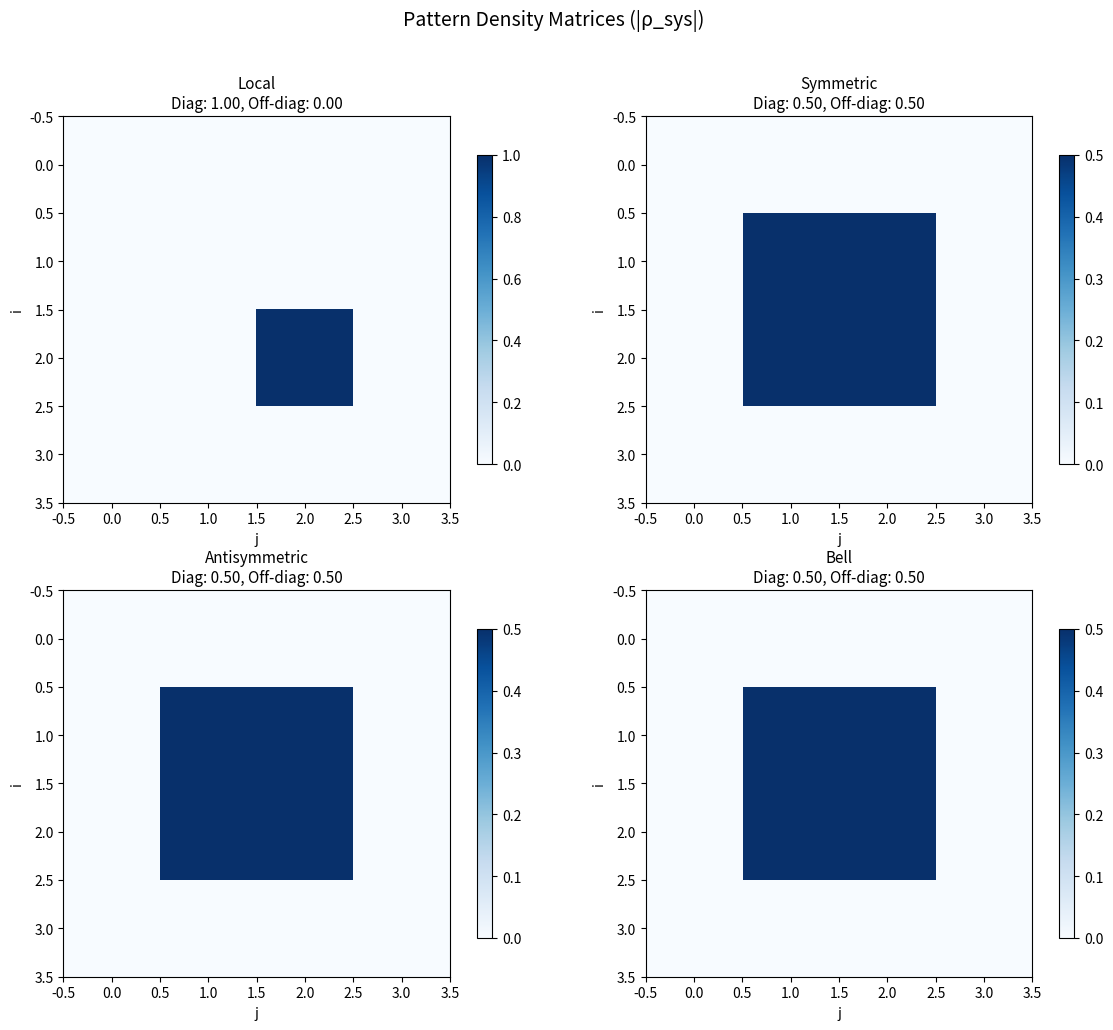
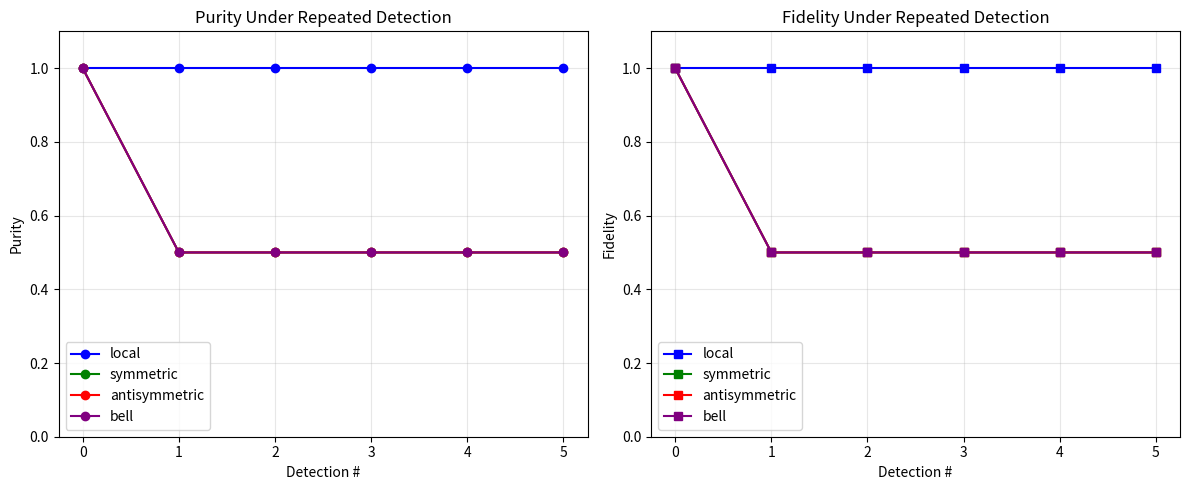
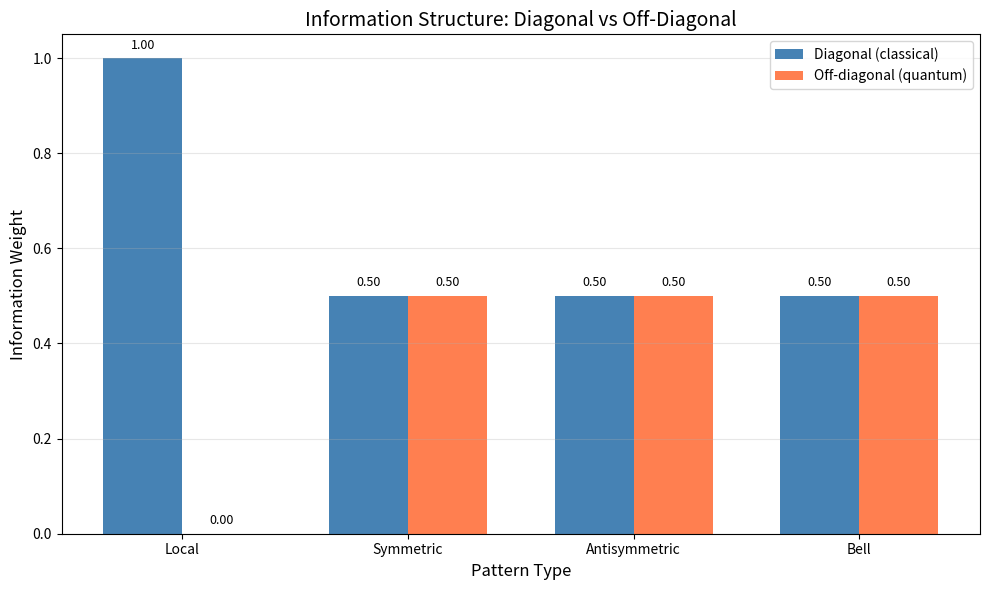
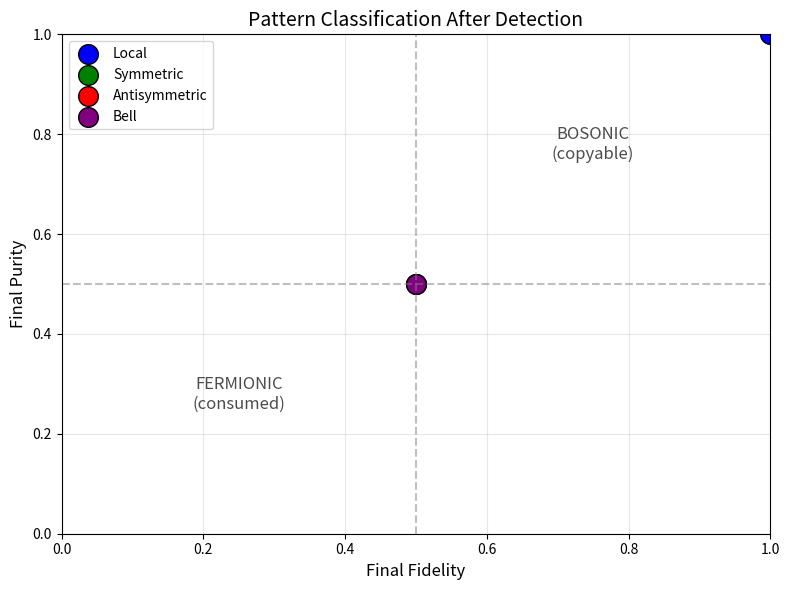

Write the Python code that produced these figures, in order.
"""
Information Patterns in Hilbert Space
=====================================
Axioms: Hilbert Space Realism, Unitary Evolution, Classical Emergence

Fermions: Non-copyable information (off-diagonal structure)
Bosons: Copyable information (diagonal structure)
Exclusion emerges from information-theoretic constraints.
"""

import numpy as np
from scipy.linalg import expm
from typing import Dict, Tuple, List
import matplotlib
matplotlib.use('Agg')
import matplotlib.pyplot as plt
import os


class Substrate:
    """Hilbert space partitioned into system + environment."""
    
    def __init__(self, n_sys: int, n_env: int, dim: int = 2):
        self.n_sys = n_sys
        self.n_env = n_env
        self.n_total = n_sys + n_env
        self.d = dim
        self.dim_sys = dim ** n_sys
        self.dim_env = dim ** n_env
        self.dim_total = dim ** self.n_total
        
    def vacuum(self) -> np.ndarray:
        psi = np.zeros(self.dim_total, dtype=complex)
        psi[0] = 1.0
        return psi
    
    def index_to_config(self, idx: int) -> Tuple[int, ...]:
        config = []
        for i in range(self.n_total):
            config.append(idx // (self.d ** (self.n_total - 1 - i)) % self.d)
        return tuple(config)
    
    def config_to_index(self, config: Tuple[int, ...]) -> int:
        idx = 0
        for i, n in enumerate(config):
            idx += n * (self.d ** (self.n_total - 1 - i))
        return idx
    
    def partial_trace_env(self, rho: np.ndarray) -> np.ndarray:
        """Trace out environment."""
        rho_sys = np.zeros((self.dim_sys, self.dim_sys), dtype=complex)
        
        for i_sys in range(self.dim_sys):
            for j_sys in range(self.dim_sys):
                for k_env in range(self.dim_env):
                    i_full = i_sys * self.dim_env + k_env
                    j_full = j_sys * self.dim_env + k_env
                    rho_sys[i_sys, j_sys] += rho[i_full, j_full]
        
        return rho_sys


def create_patterns(substrate: Substrate) -> Dict[str, np.ndarray]:
    """Create different pattern types."""
    patterns = {}
    
    # Local excitation (classical/diagonal)
    psi = substrate.vacuum()
    config = [0] * substrate.n_total
    config[0] = 1
    psi = np.zeros(substrate.dim_total, dtype=complex)
    psi[substrate.config_to_index(tuple(config))] = 1.0
    patterns['local'] = psi
    
    # Symmetric superposition
    psi = np.zeros(substrate.dim_total, dtype=complex)
    config1 = [0] * substrate.n_total
    config2 = [0] * substrate.n_total
    config1[0] = 1
    config2[1] = 1
    psi[substrate.config_to_index(tuple(config1))] = 1/np.sqrt(2)
    psi[substrate.config_to_index(tuple(config2))] = 1/np.sqrt(2)
    patterns['symmetric'] = psi
    
    # Antisymmetric superposition
    psi = np.zeros(substrate.dim_total, dtype=complex)
    psi[substrate.config_to_index(tuple(config1))] = 1/np.sqrt(2)
    psi[substrate.config_to_index(tuple(config2))] = -1/np.sqrt(2)
    patterns['antisymmetric'] = psi
    
    # Bell state (entangled)
    psi = np.zeros(substrate.dim_total, dtype=complex)
    config1 = [0] * substrate.n_total
    config2 = [0] * substrate.n_total
    config1[0], config1[1] = 0, 1
    config2[0], config2[1] = 1, 0
    psi[substrate.config_to_index(tuple(config1))] = 1/np.sqrt(2)
    psi[substrate.config_to_index(tuple(config2))] = 1/np.sqrt(2)
    patterns['bell'] = psi
    
    return patterns


def build_detection_unitary(substrate: Substrate, sys_mode: int, env_mode: int,
                            strength: float = np.pi/4) -> np.ndarray:
    """Detection = CNOT-like coupling between system and environment."""
    dim = substrate.dim_total
    H = np.zeros((dim, dim), dtype=complex)
    
    for idx in range(dim):
        config = list(substrate.index_to_config(idx))
        if config[sys_mode] > 0:
            config_flip = config.copy()
            config_flip[env_mode] = (config[env_mode] + 1) % substrate.d
            idx_flip = substrate.config_to_index(tuple(config_flip))
            H[idx_flip, idx] += config[sys_mode]
            H[idx, idx_flip] += config[sys_mode]
    
    return expm(-1j * strength * H)


def analyze_pattern(substrate: Substrate, psi: np.ndarray) -> Dict:
    """Analyze information structure of a pattern."""
    rho = np.outer(psi, np.conj(psi))
    rho_sys = substrate.partial_trace_env(rho)
    
    # Diagonal vs off-diagonal content
    diagonal = np.diag(np.diag(rho_sys))
    off_diagonal = rho_sys - diagonal
    
    diag_weight = np.real(np.trace(diagonal @ diagonal))
    offdiag_weight = np.real(np.trace(off_diagonal @ np.conj(off_diagonal).T))
    
    # Purity
    purity = np.real(np.trace(rho_sys @ rho_sys))
    
    return {
        'diagonal': diag_weight,
        'off_diagonal': offdiag_weight,
        'purity': purity,
        'rho_sys': rho_sys
    }


def test_copyability(substrate: Substrate, psi: np.ndarray, n_detections: int = 5) -> Dict:
    """Test if pattern survives multiple detections."""
    rho_orig = np.outer(psi, np.conj(psi))
    rho_sys_orig = substrate.partial_trace_env(rho_orig)
    
    purity_history = [1.0]
    fidelity_history = [1.0]
    
    psi_current = psi.copy()
    
    for i in range(n_detections):
        env_mode = substrate.n_sys + (i % substrate.n_env)
        U = build_detection_unitary(substrate, sys_mode=0, env_mode=env_mode)
        psi_current = U @ psi_current
        psi_current = psi_current / np.linalg.norm(psi_current)
        
        rho = np.outer(psi_current, np.conj(psi_current))
        rho_sys = substrate.partial_trace_env(rho)
        
        purity = np.real(np.trace(rho_sys @ rho_sys))
        fidelity = np.abs(np.trace(rho_sys_orig @ rho_sys))
        
        purity_history.append(purity)
        fidelity_history.append(fidelity)
    
    return {
        'purity': purity_history,
        'fidelity': fidelity_history,
        'final_purity': purity_history[-1],
        'final_fidelity': fidelity_history[-1]
    }


def plot_pattern_structure(patterns: Dict[str, np.ndarray], substrate: Substrate, filename: str):
    """Visualize density matrix structure for each pattern."""
    fig, axes = plt.subplots(2, 2, figsize=(12, 10))
    axes = axes.flatten()
    
    for ax, (name, psi) in zip(axes, patterns.items()):
        analysis = analyze_pattern(substrate, psi)
        rho = np.abs(analysis['rho_sys'])
        
        im = ax.imshow(rho, cmap='Blues', vmin=0)
        ax.set_title(f'{name.capitalize()}\nDiag: {analysis["diagonal"]:.2f}, '
                    f'Off-diag: {analysis["off_diagonal"]:.2f}', fontsize=11)
        ax.set_xlabel('j')
        ax.set_ylabel('i')
        plt.colorbar(im, ax=ax, shrink=0.8)
    
    plt.suptitle('Pattern Density Matrices (|ρ_sys|)', fontsize=14, y=1.02)
    plt.tight_layout()
    plt.savefig(filename, dpi=150, bbox_inches='tight')
    plt.close()


def plot_copyability(results: Dict[str, Dict], filename: str):
    """Visualize copyability test results."""
    fig, axes = plt.subplots(1, 2, figsize=(12, 5))
    
    colors = {'local': 'blue', 'symmetric': 'green', 'antisymmetric': 'red', 'bell': 'purple'}
    
    for name, result in results.items():
        axes[0].plot(result['purity'], 'o-', label=name, color=colors[name])
        axes[1].plot(result['fidelity'], 's-', label=name, color=colors[name])
    
    axes[0].set_xlabel('Detection #')
    axes[0].set_ylabel('Purity')
    axes[0].set_title('Purity Under Repeated Detection')
    axes[0].legend()
    axes[0].set_ylim(0, 1.1)
    axes[0].grid(True, alpha=0.3)
    
    axes[1].set_xlabel('Detection #')
    axes[1].set_ylabel('Fidelity')
    axes[1].set_title('Fidelity Under Repeated Detection')
    axes[1].legend()
    axes[1].set_ylim(0, 1.1)
    axes[1].grid(True, alpha=0.3)
    
    plt.tight_layout()
    plt.savefig(filename, dpi=150)
    plt.close()


def plot_information_content(patterns: Dict, substrate: Substrate, filename: str):
    """Bar chart of diagonal vs off-diagonal information."""
    fig, ax = plt.subplots(figsize=(10, 6))
    
    names = list(patterns.keys())
    diag_vals = []
    offdiag_vals = []
    
    for name, psi in patterns.items():
        analysis = analyze_pattern(substrate, psi)
        diag_vals.append(analysis['diagonal'])
        offdiag_vals.append(analysis['off_diagonal'])
    
    x = np.arange(len(names))
    width = 0.35
    
    bars1 = ax.bar(x - width/2, diag_vals, width, label='Diagonal (classical)', color='steelblue')
    bars2 = ax.bar(x + width/2, offdiag_vals, width, label='Off-diagonal (quantum)', color='coral')
    
    ax.set_xlabel('Pattern Type', fontsize=12)
    ax.set_ylabel('Information Weight', fontsize=12)
    ax.set_title('Information Structure: Diagonal vs Off-Diagonal', fontsize=14)
    ax.set_xticks(x)
    ax.set_xticklabels([n.capitalize() for n in names])
    ax.legend()
    ax.grid(True, alpha=0.3, axis='y')
    
    # Add value labels
    for bar in bars1:
        ax.text(bar.get_x() + bar.get_width()/2, bar.get_height() + 0.02,
               f'{bar.get_height():.2f}', ha='center', fontsize=9)
    for bar in bars2:
        ax.text(bar.get_x() + bar.get_width()/2, bar.get_height() + 0.02,
               f'{bar.get_height():.2f}', ha='center', fontsize=9)
    
    plt.tight_layout()
    plt.savefig(filename, dpi=150)
    plt.close()


def plot_classification(results: Dict, filename: str):
    """Scatter plot classifying patterns by copyability."""
    fig, ax = plt.subplots(figsize=(8, 6))
    
    colors = {'local': 'blue', 'symmetric': 'green', 'antisymmetric': 'red', 'bell': 'purple'}
    
    for name, result in results.items():
        ax.scatter(result['final_fidelity'], result['final_purity'], 
                  s=200, c=colors[name], label=name.capitalize(), edgecolor='black')
    
    # Classification regions
    ax.axvline(0.5, color='gray', linestyle='--', alpha=0.5)
    ax.axhline(0.5, color='gray', linestyle='--', alpha=0.5)
    
    ax.text(0.75, 0.75, 'BOSONIC\n(copyable)', ha='center', fontsize=12, alpha=0.7)
    ax.text(0.25, 0.25, 'FERMIONIC\n(consumed)', ha='center', fontsize=12, alpha=0.7)
    
    ax.set_xlabel('Final Fidelity', fontsize=12)
    ax.set_ylabel('Final Purity', fontsize=12)
    ax.set_title('Pattern Classification After Detection', fontsize=14)
    ax.legend()
    ax.set_xlim(0, 1)
    ax.set_ylim(0, 1)
    ax.grid(True, alpha=0.3)
    
    plt.tight_layout()
    plt.savefig(filename, dpi=150)
    plt.close()


def main():
    output_dir = 'outputs'
    os.makedirs(output_dir, exist_ok=True)
    
    print("Information Patterns")
    print("="*40)
    
    substrate = Substrate(n_sys=2, n_env=3, dim=2)
    print(f"System: {substrate.n_sys} modes, Environment: {substrate.n_env} modes")
    print(f"Total dim: {substrate.dim_total}")
    
    # Create patterns
    patterns = create_patterns(substrate)
    
    # Analyze
    print("\nPattern analysis:")
    print(f"{'Pattern':<15} {'Diagonal':<10} {'Off-diag':<10} {'Type'}")
    print("-"*50)
    
    for name, psi in patterns.items():
        analysis = analyze_pattern(substrate, psi)
        ptype = "CLASSICAL" if analysis['diagonal'] > analysis['off_diagonal'] else "QUANTUM"
        print(f"{name:<15} {analysis['diagonal']:<10.3f} {analysis['off_diagonal']:<10.3f} {ptype}")
    
    # Copyability tests
    copy_results = {}
    for name, psi in patterns.items():
        copy_results[name] = test_copyability(substrate, psi, n_detections=5)
    
    print("\nCopyability (after 5 detections):")
    print(f"{'Pattern':<15} {'Fidelity':<10} {'Purity':<10} {'Class'}")
    print("-"*50)
    
    for name, result in copy_results.items():
        pclass = "COPYABLE" if result['final_fidelity'] > 0.5 else "CONSUMED"
        print(f"{name:<15} {result['final_fidelity']:<10.3f} {result['final_purity']:<10.3f} {pclass}")
    
    # Generate plots
    plot_pattern_structure(patterns, substrate, f'{output_dir}/pattern_structure.png')
    plot_copyability(copy_results, f'{output_dir}/copyability_test.png')
    plot_information_content(patterns, substrate, f'{output_dir}/information_content.png')
    plot_classification(copy_results, f'{output_dir}/pattern_classification.png')
    
    print(f"\nOutputs: {output_dir}/")


if __name__ == "__main__":
    main()
